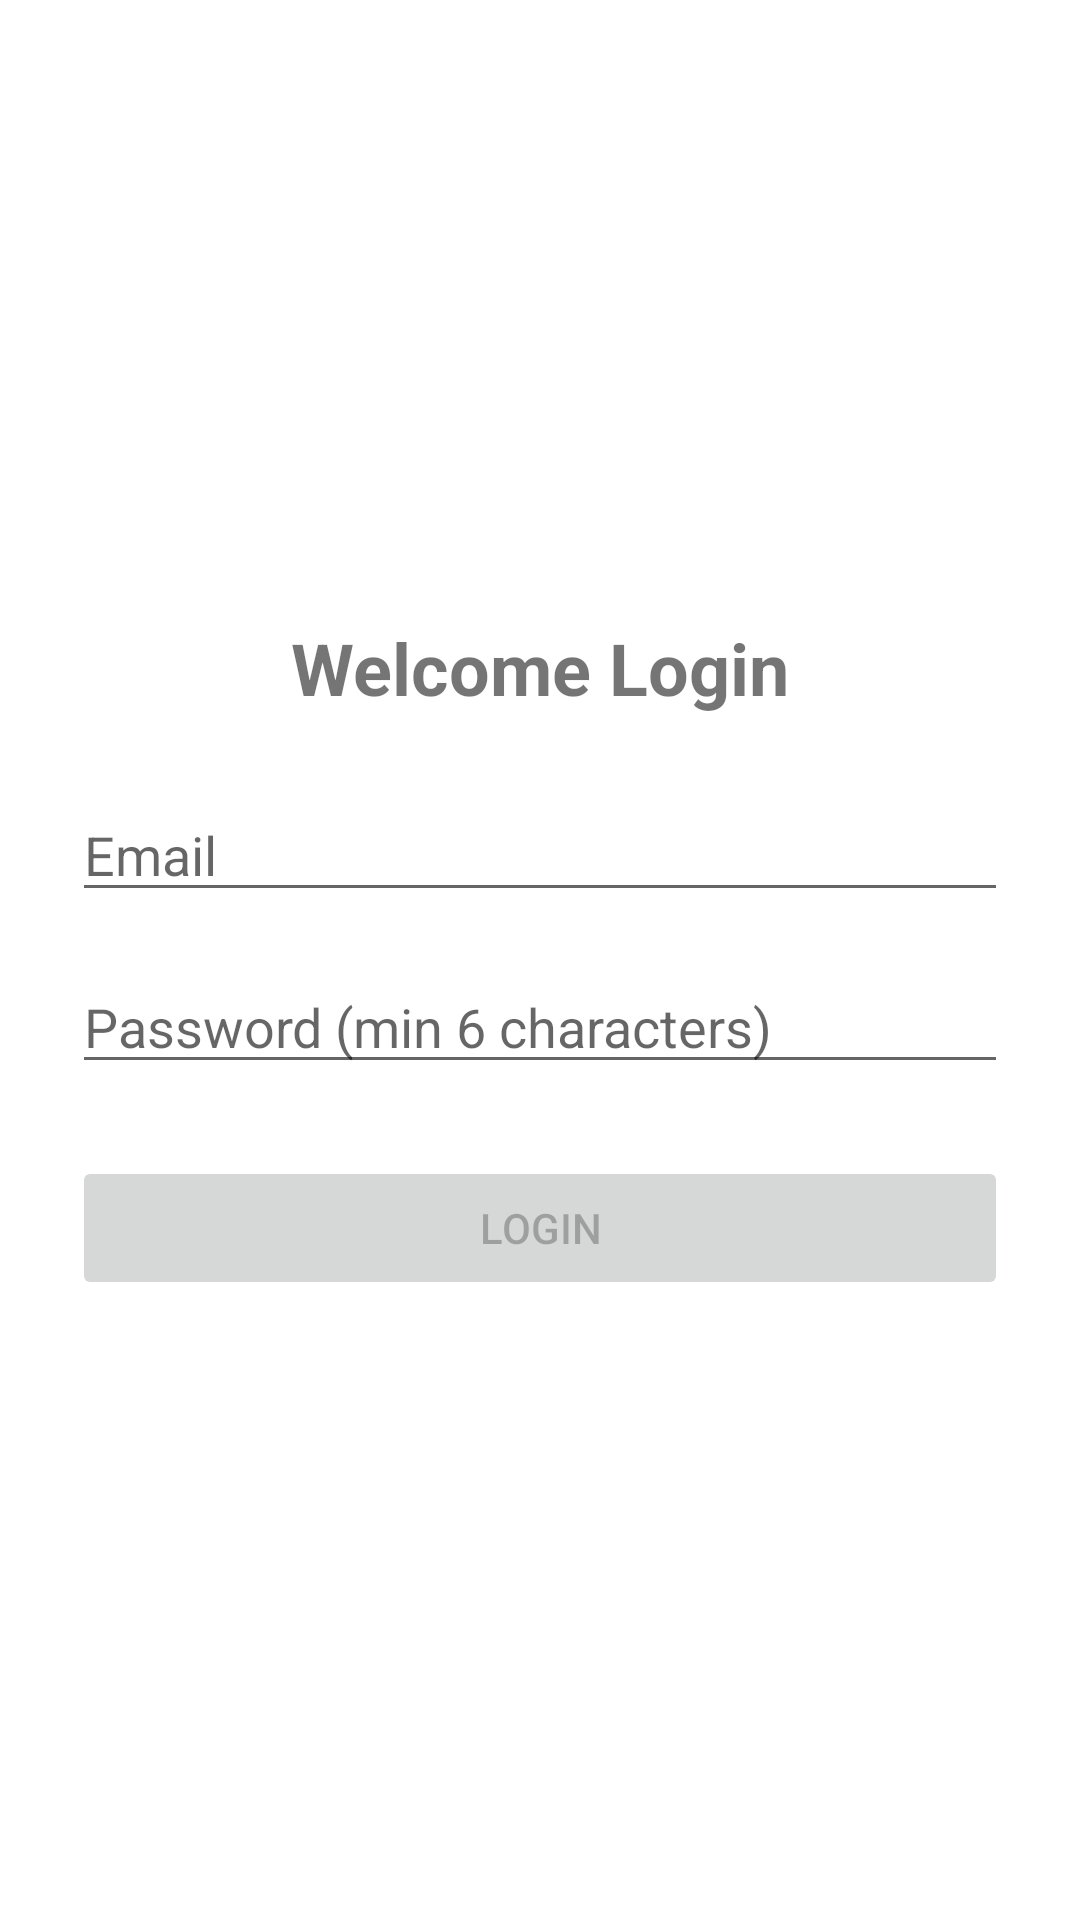

Android layout source for this screen:
<!-- AndroidManifest.xml: application theme Theme.Mid_exam_saraAltelbani -->
<!-- res/layout/activity_main.xml -->
<?xml version="1.0" encoding="utf-8"?>
<LinearLayout xmlns:android="http://schemas.android.com/apk/res/android"
    android:layout_width="match_parent"
    android:layout_height="match_parent"
    android:orientation="vertical"
    android:gravity="center"
    android:padding="24dp">

    <TextView
        android:layout_width="wrap_content"
        android:layout_height="wrap_content"
        android:text="Welcome Login"
        android:textSize="24sp"
        android:textStyle="bold"
        android:layout_marginBottom="24dp" />

    <EditText
        android:id="@+id/etEmail"
        android:layout_width="match_parent"
        android:layout_height="wrap_content"
        android:hint="Email"
        android:inputType="textEmailAddress"
        android:layout_marginBottom="16dp" />

    <EditText
        android:id="@+id/etPassword"
        android:layout_width="match_parent"
        android:layout_height="wrap_content"
        android:hint="Password (min 6 characters)"
        android:inputType="textPassword"
        android:layout_marginBottom="24dp" />

    <Button
        android:id="@+id/btnLogin"
        android:layout_width="match_parent"
        android:layout_height="wrap_content"
        android:text="Login"
        android:enabled="false" />

</LinearLayout>
<!-- resources referenced by this layout -->
<resources>
  <style name="Theme.Mid_exam_saraAltelbani" parent="Theme.MaterialComponents.DayNight.DarkActionBar">
          <item name="colorPrimary">#1976D2</item>
          <item name="colorPrimaryVariant">#0D47A1</item>
          <item name="colorOnPrimary">#FFFFFF</item>
      </style>
</resources>
